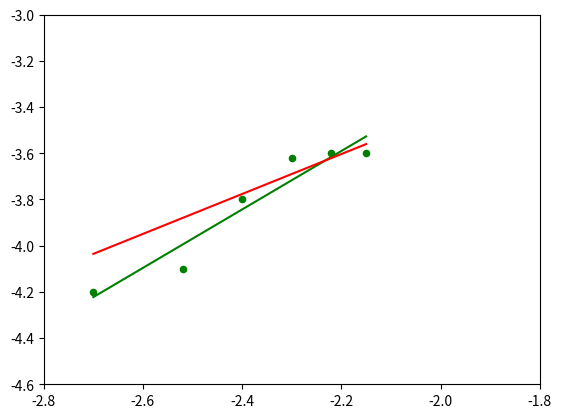

Python code for this plot:
# -*- coding: utf-8 -*-
"""
Created on Thu Feb  8 10:40:16 2018

@author: laventin
"""

import numpy as np                        # type: ignore
import matplotlib.pyplot as plt            # type: ignore
from scipy.stats import linregress        # type: ignore
from typing import List, Tuple, Union, NoReturn, Optional, Any


# types

TupFlType = Tuple[float, ...]
OptTupFlType = Optional[TupFlType]
NumType = Union[int, float]
IterNumType = Union[List[NumType], Tuple[NumType, ...]]


# data

meas_y = (  -4.2,     -4.1,   -3.8,   -3.62,  -3.6,   -3.6)               # X
meas_x = (  -2.7,     -2.52,  -2.4,   -2.3,   -2.22,  -2.15)           # Y
err_y = (   0.21,     0.18,   0.17,   0.05,     0.05, 0.04)


# calulations

def plot_LSfit(meas_x: TupFlType, meas_y: TupFlType) -> NoReturn:
    linfit = np.polyfit(meas_x, meas_y, 1)     # linear regression, var = [gradient, intercept]
    linfit_func = np.poly1d(linfit)                    # trendline
    plt.plot(meas_x, linfit_func(meas_x), 'g')
    
    m, c = np.polyfit(meas_x, meas_y, 1, w = [1.0 / ty for ty in err_y])
    WLS_y = (np.multiply(meas_x, m)) + c
    print(WLS_y)
    plt.plot(meas_x, WLS_y, 'r')
    plt.scatter(meas_x, meas_y, s=20, c='g')
    
    plt.axis([-2.8, -1.8, -4.6, -3])        # [xmin, xmax, ymin, ymax]
    plt.show()

    lininfo = linregress(meas_x, meas_y)
    print(lininfo) 
    line_eqn = "y=%.6fx+(%.6f)" % (linfit[0], linfit[1])
    print("linear fit line : " + line_eqn)
    
def plot_WLSfit(meas_x: TupFlType, meas_y: TupFlType, err_y: OptTupFlType=None, ) -> NoReturn:
    
    m, c = np.polyfit(meas_x, meas_y, 1, w = [1.0 / ty for ty in err_y])
    trend_weighted = "y=%.6fx+(%.6f)" % (m, c)
    print("WLS fit line weight : " + trend_weighted)



plot_LSfit(meas_x, meas_y)
plot_WLSfit(meas_x, meas_y, err_y)